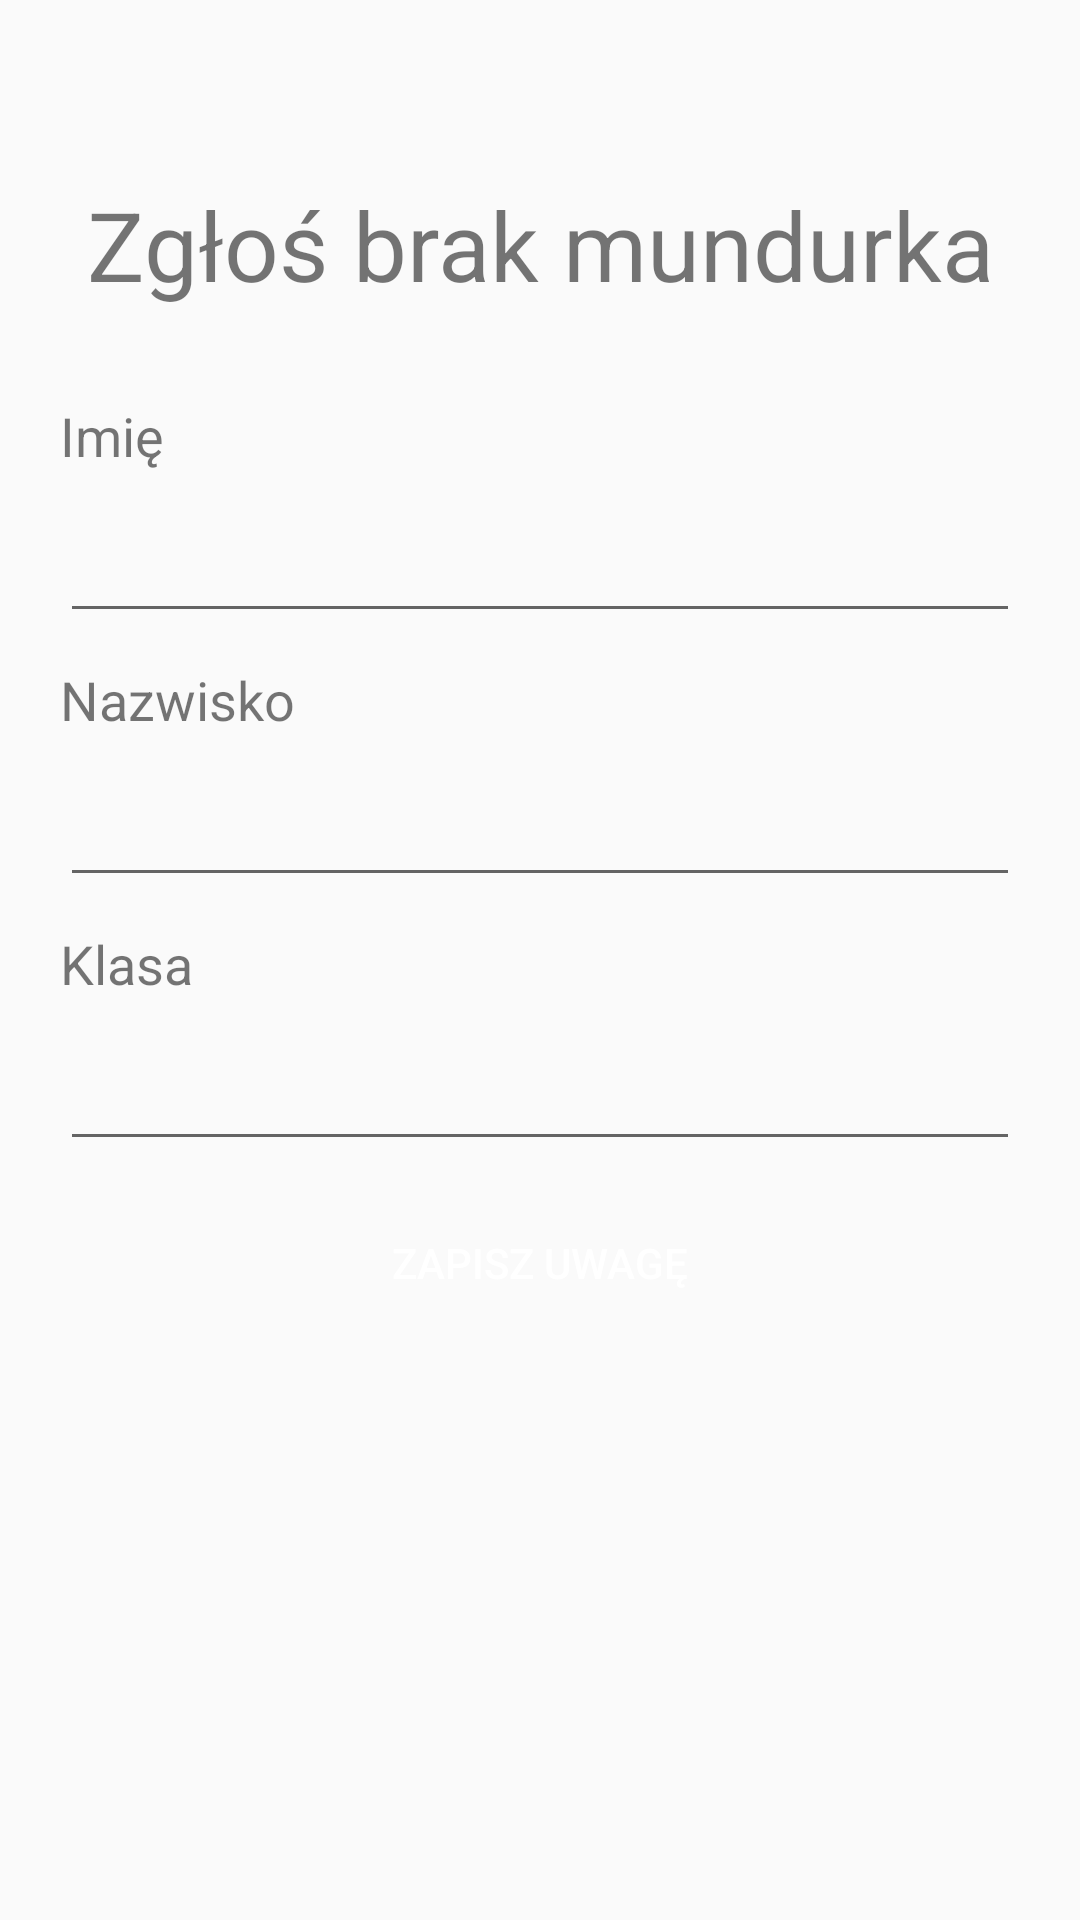

Reconstruct the res/layout file that produces this screen, plus the resources it refers to.
<!-- AndroidManifest.xml: application theme Theme.Spr -->
<!-- res/layout/activity_main.xml -->
<?xml version="1.0" encoding="utf-8"?>
<LinearLayout xmlns:android="http://schemas.android.com/apk/res/android"
    xmlns:app="http://schemas.android.com/apk/res-auto"
    xmlns:tools="http://schemas.android.com/tools"
    android:id="@+id/main"
    android:layout_width="match_parent"
    android:layout_height="match_parent"
    android:orientation="vertical"
    tools:context=".MainActivity">

    <ImageView
        android:id="@+id/imageView"
        android:layout_width="match_parent"
        android:layout_height="wrap_content"
        android:layout_marginTop="30dp"
        android:layout_marginBottom="30dp"
        android:contentDescription="Logo ZSK"
        app:srcCompat="@drawable/logo" />
    <LinearLayout
        android:layout_width="match_parent"
        android:layout_height="match_parent"
        android:orientation="vertical"
        android:layout_marginLeft="20dp"
        android:layout_marginRight="20dp">

        <TextView
            android:id="@+id/textView"
            android:layout_width="match_parent"
            android:layout_height="wrap_content"
            android:text="@string/main_title"
            style="@style/heading"/>

        <TextView
            android:id="@+id/textView2"
            android:layout_width="match_parent"
            android:layout_height="wrap_content"
            android:text="@string/name"
            style="@style/label"/>

        <EditText
            android:id="@+id/editTextText"
            android:layout_width="match_parent"
            android:layout_height="wrap_content"
            android:ems="10"
            android:inputType="text"
            style="@style/input"/>

        <TextView
            android:id="@+id/textView3"
            android:layout_width="match_parent"
            android:layout_height="wrap_content"
            android:text="@string/surname"
            style="@style/label"/>

        <EditText
            android:id="@+id/editTextText2"
            android:layout_width="match_parent"
            android:layout_height="wrap_content"
            android:ems="10"
            android:inputType="text"
            style="@style/input"/>

        <TextView
            android:id="@+id/textView4"
            android:layout_width="match_parent"
            android:layout_height="wrap_content"
            android:text="@string/clas"
            style="@style/label"/>

        <EditText
            android:id="@+id/editTextText3"
            android:layout_width="match_parent"
            android:layout_height="wrap_content"
            android:ems="10"
            android:inputType="text"
            style="@style/input"/>

        <Button
            android:id="@+id/button"
            android:layout_width="match_parent"
            android:layout_height="wrap_content"
            android:text="@string/save"
            style="@style/button"/>
    </LinearLayout>
</LinearLayout>
<!-- resources referenced by this layout -->
<resources>
  <string name="clas">Klasa</string>
  <string name="main_title">Zgłoś brak mundurka</string>
  <string name="name">Imię</string>
  <string name="save">Zapisz uwagę</string>
  <string name="surname">Nazwisko</string>
  <style name="button">
          <item name="android:background">@color/primaryColor</item>
          <item name="android:textColor">@color/white</item>
      </style>
  <style name="heading">
          <item name="android:textColor">@color/primaryColor</item>
          <item name="android:textSize">32sp</item>
          <item name="android:textAlignment">center</item>
          <item name="android:layout_marginBottom">30dp</item>
      </style>
  <style name="input">
          <item name="android:textSize">16sp</item>
          <item name="android:textAlignment">viewStart</item>
          <item name="android:layout_marginBottom">10dp</item>
          <item name="android:textColor">@color/primaryColor</item>
      </style>
  <style name="label">
          <item name="android:textColor">@color/labelColor</item>
          <item name="android:textSize">18sp</item>
          <item name="android:textAlignment">viewStart</item>
          <item name="android:layout_marginBottom">15dp</item>
      </style>
  <style name="Theme.Spr" parent="Base.Theme.Spr" />
  <style name="Base.Theme.Spr" parent="Theme.AppCompat.Light.DarkActionBar">
          
          
          <item name="android:windowFullscreen">true</item>
      </style>
  <!-- not gathered from this repository: default colours our renderer supplied (Android Studio template values) -->
  <color name="white">#FFFFFFFF</color>
</resources>
